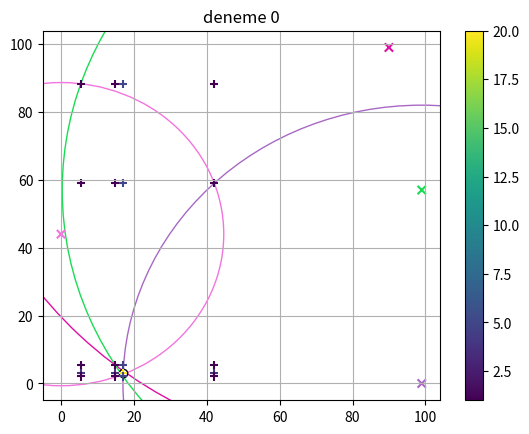
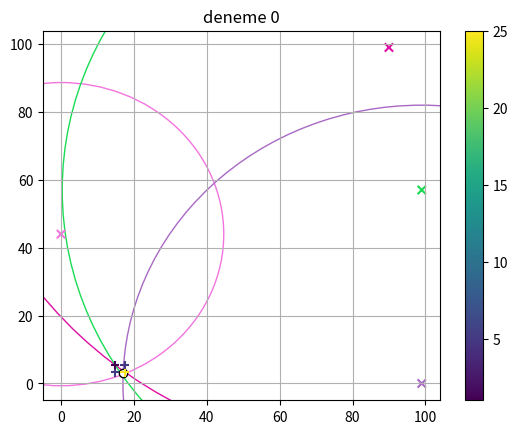
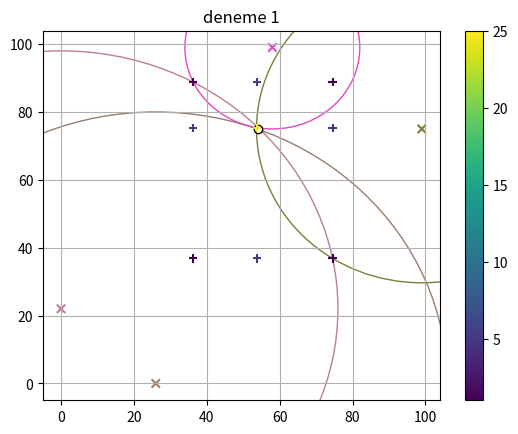
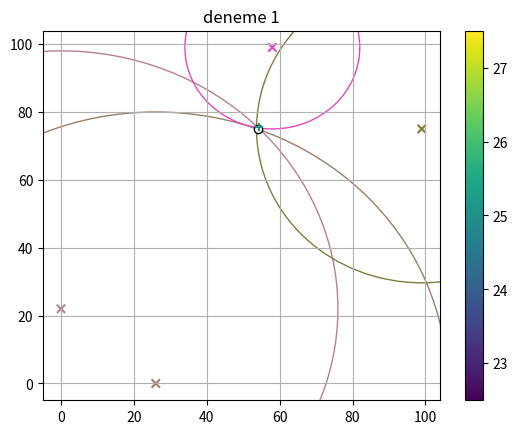
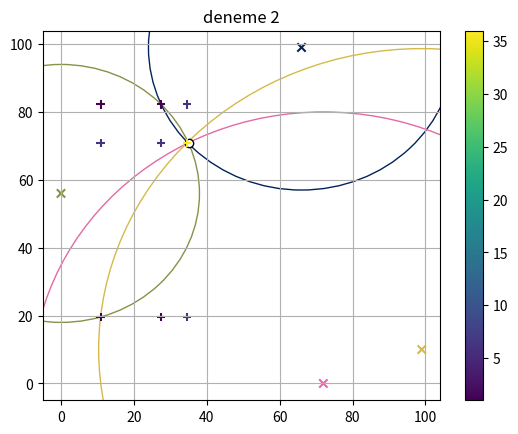
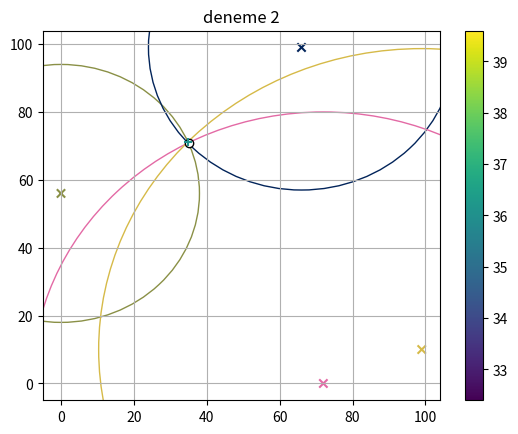
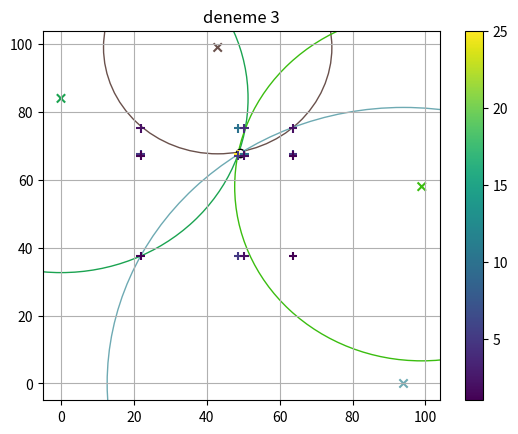
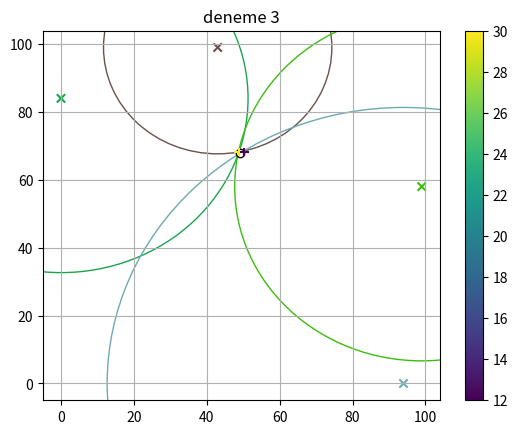
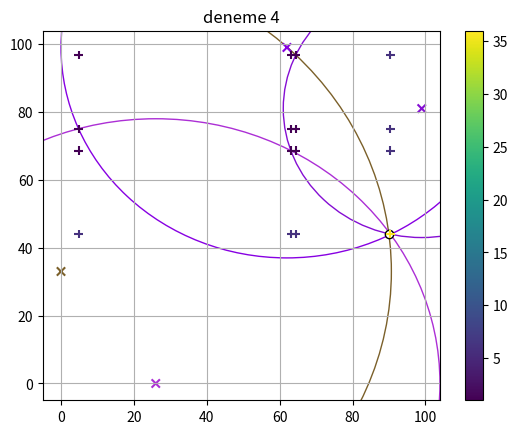
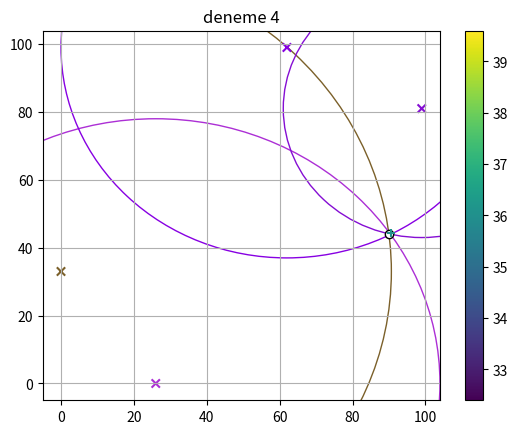
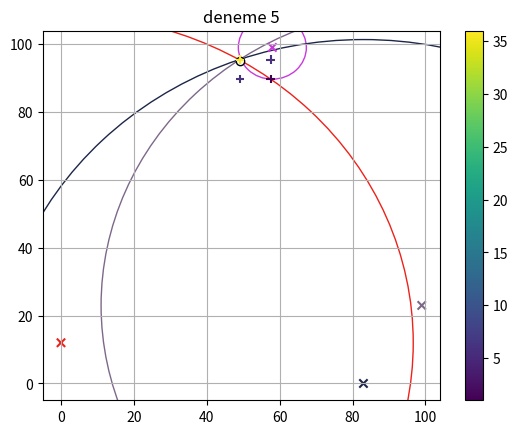
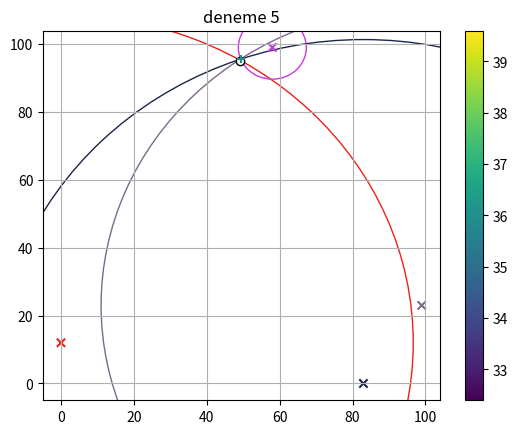
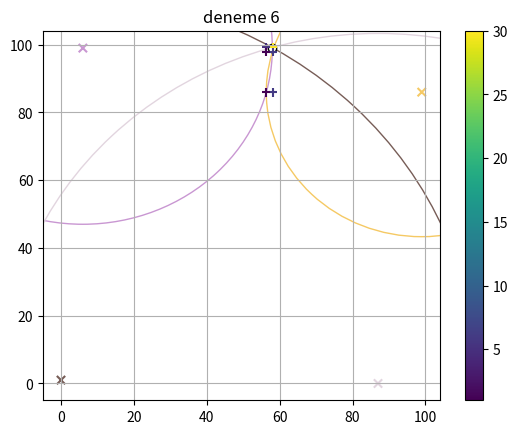
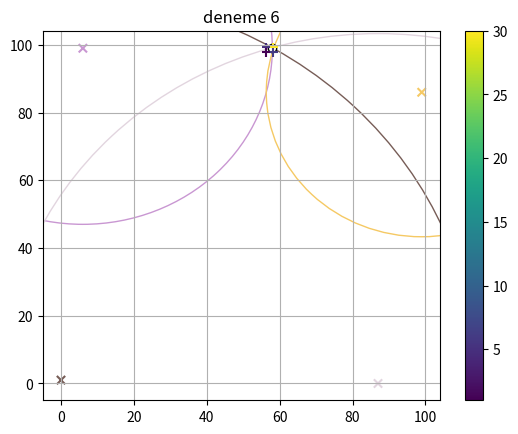
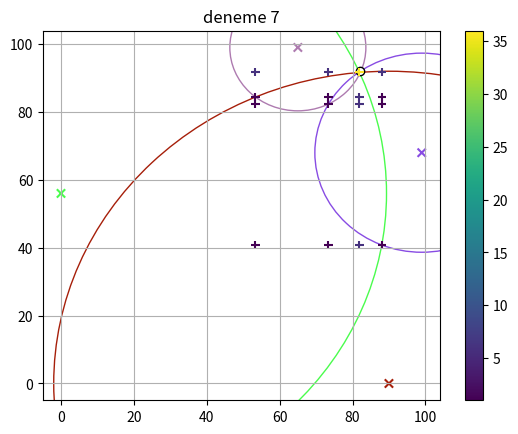
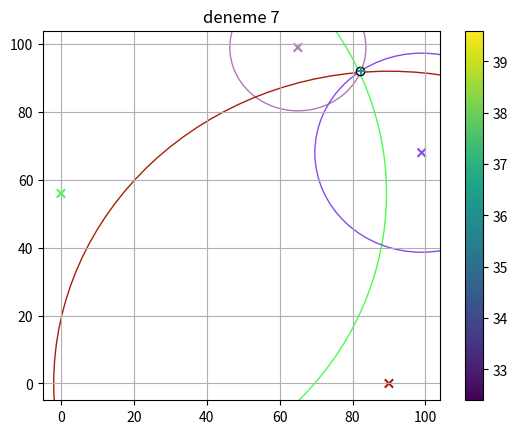

Python code for these plots, in order:
import numpy as np
import random 
import math
from scipy import signal
from scipy.signal import find_peaks
import matplotlib.pyplot as plt
import pandas as pd
from matplotlib.backends.backend_pdf import PdfPages
from math import cos, sin, pi, sqrt, atan2
import unicodedata



edge = 100


wawe_points = []
sensor_point =[]
def build_matrix(edge):  
    matrix =  np.empty([100,100],str)
    matrix[:] = "."
    d1 = random.randint(1, 99)   #80
    d2 = random.randint(1, 99)   #38
    d3 = random.randint(1, 99)   #64
    d4 = random.randint(1, 99)   #73
    #matrix[d1][99] = "A"  #Top level 
    #matrix[d2][99] = "A" # bottom level
    #matrix[d3][99] = "A"   #left side
    #matrix[d4][99] = "A"   #right side
    matrix[0][d1] = "A"  #Top level 
    matrix[99][d2] = "A" # bottom level
    matrix[d3][0] = "A"   #left side
    matrix[d4][99] = "A"   #right side
    return matrix

def wawe_create(matrix):
    wawe_x= random.randint(0,99) #74
    wawe_y= random.randint(0,99) #20
    matrix[wawe_x][wawe_y] = "W"
    return matrix 

def wawe_point(matrix , point):
    wawe_point = np.where(matrix == point)
    points = [int(wawe_point[0]),int(wawe_point[1])]
    return points   

def sensor_points(matrix, point):
    xy_value = []
    points = np.where(matrix == point)
    x_value = points[0]
    y_value = points[1]
    for i in range(len(x_value)):
        sensor = [int(x_value[i]), int(y_value[i])]
        xy_value.append(sensor)
    return xy_value

def distance_normal(matrix , wawe, sensor):
    distances = []
    for i in range(len(sensor)):
        x= (wawe[0]-sensor[i][0])*(wawe[0]-sensor[i][0])
        y= (wawe[1]-sensor[i][1])*(wawe[1]-sensor[i][1])
        distance =  math.sqrt(x+y)
        distances.append(distance)
    return distances
        
def time_for_distance(distance):
    Vp = 4000
    Vs = Vp*10/16
    time = []
    Ts = []
    Tp = []
    for i in range(len(distance)):
        Tp.append(distance[i] / Vp)
        Ts.append(distance[i] / Vs)
    time.append(Tp)
    time.append(Ts)
    return time

def create_signal():
    wawe_signal = signal.unit_impulse(1000)
    wawe_signal[0]= 0
    return wawe_signal

def delta(time_p, time_s, time_freq):
    P_delta = []
    SH_delta = []
    SV_delta = []
    delta = []
    for i in range(len(time_p)):
        array = [ create_signal(), create_signal(), create_signal(), create_signal()]
        P_step = round(time_p[i]/time_freq)
        array[0][P_step] = 1 
        P_delta.append(array[0])
        S_step = round(time_s[i]/time_freq )
        array[1][S_step]=1
        SH_delta.append(array[1])
        array[2][S_step]=1
        SV_delta.append(array[2])
        array[3][P_step] = 1
        array[3][S_step] = 1
        delta.append(array[3])
    dict = {"P_peak": P_delta,"SH_delta": SH_delta, "SV_delta" : SV_delta,"delta": delta}
    deltas = pd.DataFrame(data=dict)
    return deltas

def delta_time_dif(deltas, time_freq):
    time_array=[]
    for i in range(len(deltas)):
        delta = deltas["delta"][i]
        peak = find_peaks(delta)
        peak_diff = peak[0][1] - peak[0][0]
        peak_time = peak_diff * time_freq
        time_array.append(peak_time)
    return time_array
    

def distance_for_delta(peak_diff):
    Vp= 4000
    Vs= Vp *10/16
    distance_delta = []
    for i in range(len(peak_diff)):
        distance = peak_diff[i]*((Vp*Vs)/(Vp-Vs))
        distance_delta.append(distance)
    return distance_delta

def data(sensor , distance):
    sensors=[]
    x = []
    y = []
    r = []
    rgb =[]
    for i in range(len(sensor)):
        sensors.append(i)
        x.append(sensor[i][0])  
        y.append(sensor[i][1])
        r.append(distance[i])
        rgb.append(np.random.rand(3,))
    dict = {"Sensors": sensors, "x": x,"y": y, "r" : r,"rgb": rgb}
    data= pd.DataFrame(data=dict)
    return data


def circle(sensor, distance):
    circle = plt.Circle((sensor[0], sensor[1]), distance)
    return circle

def draw_grafik(data, wawe, deneme, data2):
    plt.figure()
    ax = plt.gca()
    for a, b, size, color in zip(data["x"], data["y"], data["r"], data["rgb"]):

    # plot circles using the RGBA colors
        circle = plt.Circle((a, b), size, color=color, fill=False)
        ax.add_artist(circle)
    
    
    plt.scatter(data["x"],data["y"], color=data["rgb"], marker = 'x')

    ax.scatter(wawe_points[0],wawe_points[1],marker = 'o', color="white", edgecolors="black")
    plt.scatter(data["x"],data["y"],s=0, facecolors='none')
    plt.scatter(data2["x"],data2["y"],marker="+",c=data2["P value"])
    plt.colorbar()
    plt.grid()
    plt.title("deneme {}".format(deneme))
    export_pdf.savefig()
    plt.close

def predic_wawe(array1, array2):
    x_array=[]
    y_array=[]
    for i in range(len(array1)):
        for j in range(len(array1[i])):
            if np.isnan(array1[i][j]) :
                pass
            else:
                x_array.append(array1[i][j])
                y_array.append(array2[i][j])
    data_x = point_find(x_array, "x")
    data_y = point_find(y_array, "y")
    x=[]
    y=[]
    p_value=[]
    for i in range(len(data_x)):
        for j in range(len(data_y)):
            x.append(data_x["x"][i])
            y.append(data_y["y"][j])
            p_value.append(data_x["Count"][i]*data_y["Count"][j])
    dict = {"x":x, "y":y, "P value": p_value}
    data= pd.DataFrame(data=dict)
    data=data.sort_values(by=["P value"],ascending=False)
    
            
    return data

def point_find(array, plane): 
    value=[]
    counts=[]
    while(len(array) != 0):
        index = []
        for i in range(len(array)):
            if i==0:
                p = array[i]
                index.append(i)
            else:
                if ( abs(p-array[i])<=1):
                    p = (p+array[i])/2
                    index.append(i)
        value.append(p)
        counts.append(len(index))
        array = np.delete(array,index)
    dict = {plane: value , "Count": counts}
    data = pd.DataFrame(data=dict)
    return data

def point_find_median(array):
    array.sort()
    mean = np.median(array)
    print(mean)
    index= []
    for i in range(len(array)):
        if (abs(mean-array[i])<= 5):
            pass
        else :
            index.append(i)

    array=np.delete(array, index)
    return array

def predic_wawe_median(array1, array2):
    x_array=[]
    y_array=[]
    for i in range(len(array1)):
        for j in range(len(array1[i])):
            if np.isnan(array1[i][j]) :
                pass
            else:
                x_array.append(array1[i][j])
                y_array.append(array2[i][j])
    x_array=point_find_median(x_array)
    y_array=point_find_median(y_array)
    data_x = point_find(x_array, "x")
    data_y = point_find(y_array, "y")
    x=[]
    y=[]
    p_value=[]
    for i in range(len(data_x)):
        for j in range(len(data_y)):
            x.append(data_x["x"][i])
            y.append(data_y["y"][j])
            p_value.append(data_x["Count"][i]*data_y["Count"][j])
    dict = {"x":x, "y":y, "P value": p_value}
    data= pd.DataFrame(data=dict)
    data=data.sort_values(by=["P value"],ascending=False)
    
            
    return data

def intersection(data):
    x_matrix =  np.empty([len(data["Sensors"]),len(data["Sensors"])])
    y_matrix =  np.empty([len(data["Sensors"]),len(data["Sensors"])])
    x_matrix[:] = None
    y_matrix[:] = None

    for i in range(len(data["Sensors"])):
        for j in range(len(data["Sensors"])):
            if( i == j) or (i>=1 and j<=i):
                pass
            else:
                x1,y1,r1 = data["x"][i],data["y"][i],data["r"][i]
                x2,y2,r2 = data["x"][j],data["y"][j],data["r"][j]    
                dx,dy = x2-x1,y2-y1
                d = sqrt(dx*dx+dy*dy)

                if d > r1+r2:
                    pass
                    #print("#1")
                    #print("çözüm yok")
                elif (d < abs(r1-r2)):
                    pass
                    #print("#2")
                    #print("çözüm yok")
                elif d == 0 and r1 == r2:
                    pass
                    #print("#3")
                    #print("çözüm yok")
                else:
                    a = (r1*r1-r2*r2+d*d)/(2*d)
                    h = sqrt(r1*r1-a*a)
                    xm = x1 + a*dx/d
                    ym = y1 + a*dy/d
                    xs1 = xm + h*dy/d
                    xs2 = xm - h*dy/d
                    ys1 = ym - h*dx/d
                    ys2 = ym + h*dx/d


                    #print(data["Sensors"][i] , data["Sensors"][j])

                    if (xs1>=0 and xs1<=100) and (ys1>=0 and ys1<=100):
                        #x_array.append(xs1)
                        #y_array.append(ys1)
                        x_matrix[i][j]=xs1
                        y_matrix[i][j]= ys1
                        #print("x :", xs1,"y :", ys1)
                    if (xs2>=0 and xs2<=100) and (ys2>=0 and ys2<=100):
                        #x_array.append(xs2)
                        #y_array.append(ys2)
                        y_matrix[j][i]= ys2
                        x_matrix[j][i]= xs2
                        #print("x :", xs2,"y :", ys2)
                    #x_matrix[i][j]=x_array[0]
                    #y_matrix[i][j]= y_array[0]
                    #if len(x_array)==2:
                        #y_matrix[j][i]= y_array[1]
                        #x_matrix[j][i]=x_array[1]
    return x_matrix,y_matrix




# deneme ortamları :  1 tane yukarıda, 2 tane L şeklinde, 1 tane random 50 şer  


with PdfPages(r'plot.pdf') as export_pdf:

    file = open("tek.txt", "w")

    for deneme in range(50):
        matrix = build_matrix(edge)
        wawe_create(matrix)
        wawe_points = wawe_point(matrix, "W")
        sensor_point = sensor_points(matrix, "A")
        distances_hipo = distance_normal(matrix, wawe_points, sensor_point)
        time= time_for_distance(distances_hipo)
        time_p = time[0]
        time_s = time[1]
        delta_to_sensor = delta(time_p,time_s, 0.0001)
        peak_time = delta_time_dif(delta_to_sensor, 0.0001)
        distance_delta = distance_for_delta(peak_time)
        data_sensor = data(sensor_point, distance_delta)
        result_matrix = intersection(data_sensor)
        result_x= result_matrix[0]
        result_y = result_matrix[1]
        wawe_predict= predic_wawe(result_x,result_y)
        wawe_predict2 = predic_wawe_median(result_x,result_y)
        draw_grafik(data_sensor, wawe_points, deneme, wawe_predict)
        draw_grafik(data_sensor,wawe_points,deneme, wawe_predict2)
        print(deneme)
        print(data_sensor)
        print("wawe", wawe_points)
        file.write("DENEME SAYISI :" +  str(deneme) + "\n")
        file.write("SENSOR : \n")
        np.savetxt(file, data_sensor.values[:,:-2], fmt='%d', delimiter="\t", header="\tX\tY")
        file.write("WAWE:    ")
        file.write(str(wawe_points[0]) + "    " + str(wawe_points[1]) + " \n")
        file.write("WAWE_PRED \n")
        file.write("X :\n")
        np.savetxt(file, result_x, fmt='%10.5f')
        file.write("Y :\n")
        np.savetxt(file, result_y, fmt='%10.5f')
        file.write("\n")
        file.write("predict with mod\n")
        np.savetxt(file, wawe_predict, fmt='%d', delimiter="\t", header="\tX\tY\tP")
        file.write("\n")
        file.write("predict with mod and meadin\n")
        np.savetxt(file, wawe_predict2, fmt='%d', delimiter="\t", header="\tX\tY\tP")
        file.write("\n")
        



#print("wawe: " , wawe_points)
#print("sensors: " , sensor_points)
#print("distance: " , distances_hipo)
#print("timeP: " , time_p)
#print("timeS: " , time_s)
#print("deltas : " , delta_to_sensor)
#print("peak time : " , peak_time)
#print("distance for delta : " , distance_delta)
#print(data)
#np.savetxt('output.txt', matrix, fmt='%s')   
